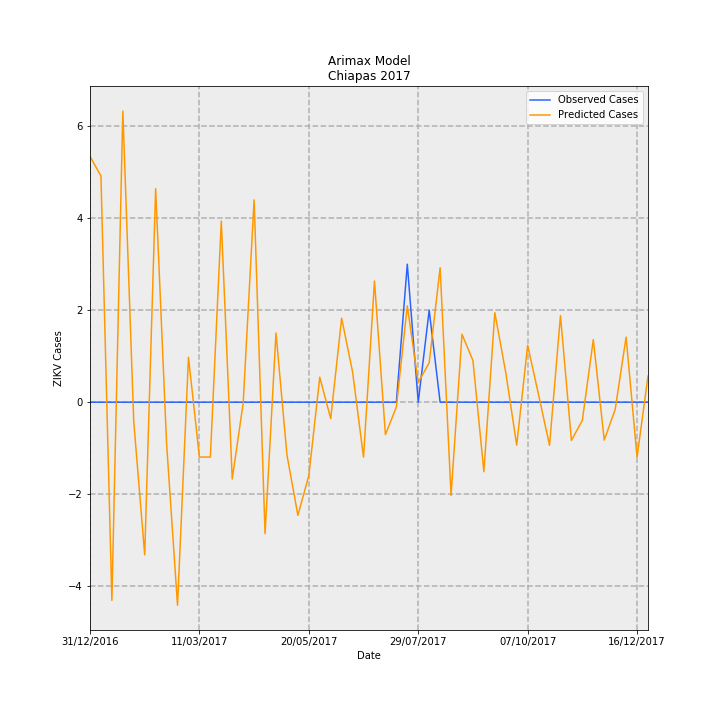

Values plotted in this chart, from the file beside it:
Date, predictions_incidence, observed_incidence, Predicted Cases, Observed Cases, error
31/12/2016, 0.1024, 0.0, 5.343, 0.0, -5.343
07/01/2017, 0.09422, 0.0, 4.916, 0.0, -4.916
14/01/2017, -0.08255, 0.0, -4.307, 0.0, 4.307
21/01/2017, 0.1213, 0.0, 6.327, 0.0, -6.327
28/01/2017, -0.008194, 0.0, -0.4275, 0.0, 0.4275
04/02/2017, -0.0636, 0.0, -3.319, 0.0, 3.319
11/02/2017, 0.08897, 0.0, 4.642, 0.0, -4.642
18/02/2017, -0.01725, 0.0, -0.9, 0.0, 0.9
25/02/2017, -0.08461, 0.0, -4.415, 0.0, 4.415
04/03/2017, 0.01873, 0.0, 0.9772, 0.0, -0.9772
11/03/2017, -0.02287, 0.0, -1.193, 0.0, 1.193
18/03/2017, -0.02284, 0.0, -1.192, 0.0, 1.192
25/03/2017, 0.07542, 0.0, 3.935, 0.0, -3.935
01/04/2017, -0.032, 0.0, -1.67, 0.0, 1.67
08/04/2017, -0.000348, 0.0, -0.01816, 0.0, 0.01816
15/04/2017, 0.08426, 0.0, 4.397, 0.0, -4.397
22/04/2017, -0.05479, 0.0, -2.859, 0.0, 2.859
29/04/2017, 0.02885, 0.0, 1.506, 0.0, -1.506
06/05/2017, -0.02195, 0.0, -1.145, 0.0, 1.145
13/05/2017, -0.04712, 0.0, -2.459, 0.0, 2.459
20/05/2017, -0.03058, 0.0, -1.596, 0.0, 1.596
27/05/2017, 0.01042, 0.0, 0.5439, 0.0, -0.5439
03/06/2017, -0.006827, 0.0, -0.3562, 0.0, 0.3562
10/06/2017, 0.035, 0.0, 1.826, 0.0, -1.826
17/06/2017, 0.01257, 0.0, 0.6559, 0.0, -0.6559
24/06/2017, -0.0229, 0.0, -1.195, 0.0, 1.195
01/07/2017, 0.05048, 0.0, 2.634, 0.0, -2.634
08/07/2017, -0.01351, 0.0, -0.7052, 0.0, 0.7052
15/07/2017, -0.002042, 0.0, -0.1065, 0.0, 0.1065
22/07/2017, 0.04013, 0.05749, 2.094, 3.0, 0.9063
29/07/2017, 0.008253, 0.0, 0.4306, 0.0, -0.4306
05/08/2017, 0.01639, 0.03833, 0.8554, 2.0, 1.145
12/08/2017, 0.05603, 0.0, 2.924, 0.0, -2.924
19/08/2017, -0.03881, 0.0, -2.025, 0.0, 2.025
26/08/2017, 0.02831, 0.0, 1.477, 0.0, -1.477
02/09/2017, 0.01735, 0.0, 0.9054, 0.0, -0.9054
09/09/2017, -0.02894, 0.0, -1.51, 0.0, 1.51
16/09/2017, 0.0373, 0.0, 1.946, 0.0, -1.946
23/09/2017, 0.01232, 0.0, 0.6429, 0.0, -0.6429
30/09/2017, -0.01791, 0.0, -0.9345, 0.0, 0.9345
07/10/2017, 0.02374, 0.0, 1.239, 0.0, -1.239
14/10/2017, 0.00305, 0.0, 0.1591, 0.0, -0.1591
21/10/2017, -0.01797, 0.0, -0.9376, 0.0, 0.9376
28/10/2017, 0.03609, 0.0, 1.883, 0.0, -1.883
04/11/2017, -0.01592, 0.0, -0.8306, 0.0, 0.8306
11/11/2017, -0.007564, 0.0, -0.3947, 0.0, 0.3947
18/11/2017, 0.02609, 0.0, 1.361, 0.0, -1.361
25/11/2017, -0.01578, 0.0, -0.8231, 0.0, 0.8231
02/12/2017, -0.003038, 0.0, -0.1585, 0.0, 0.1585
09/12/2017, 0.02713, 0.0, 1.416, 0.0, -1.416
16/12/2017, -0.02291, 0.0, -1.196, 0.0, 1.196
23/12/2017, 0.01088, 0.0, 0.5678, 0.0, -0.5678
